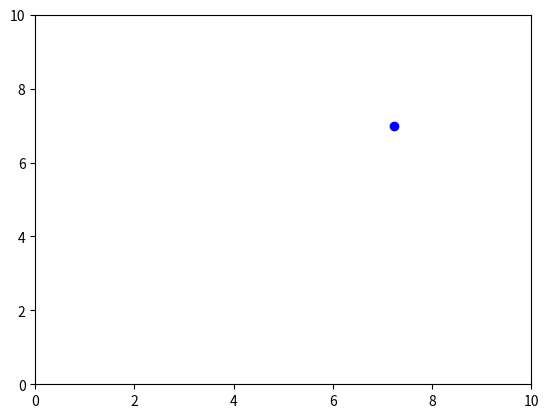

Recreate this plot in Python.
import numpy as np
import matplotlib.pyplot as plt

# 动态绘制散点图

plt.figure()
plt.xlim(0, 10)
plt.ylim(0, 10)

for i in range(10):
    plt.cla()  # 清除当前坐标轴（保留坐标系设置）
    plt.xlim(0, 10)  # 重新设置x轴范围（清除后会重置）
    plt.ylim(0, 10)  # 重新设置y轴范围
    x, y = np.random.rand(2) * 10
    plt.scatter(x, y, c='blue')
    plt.draw()
    plt.pause(0.5)

plt.show(block=True)